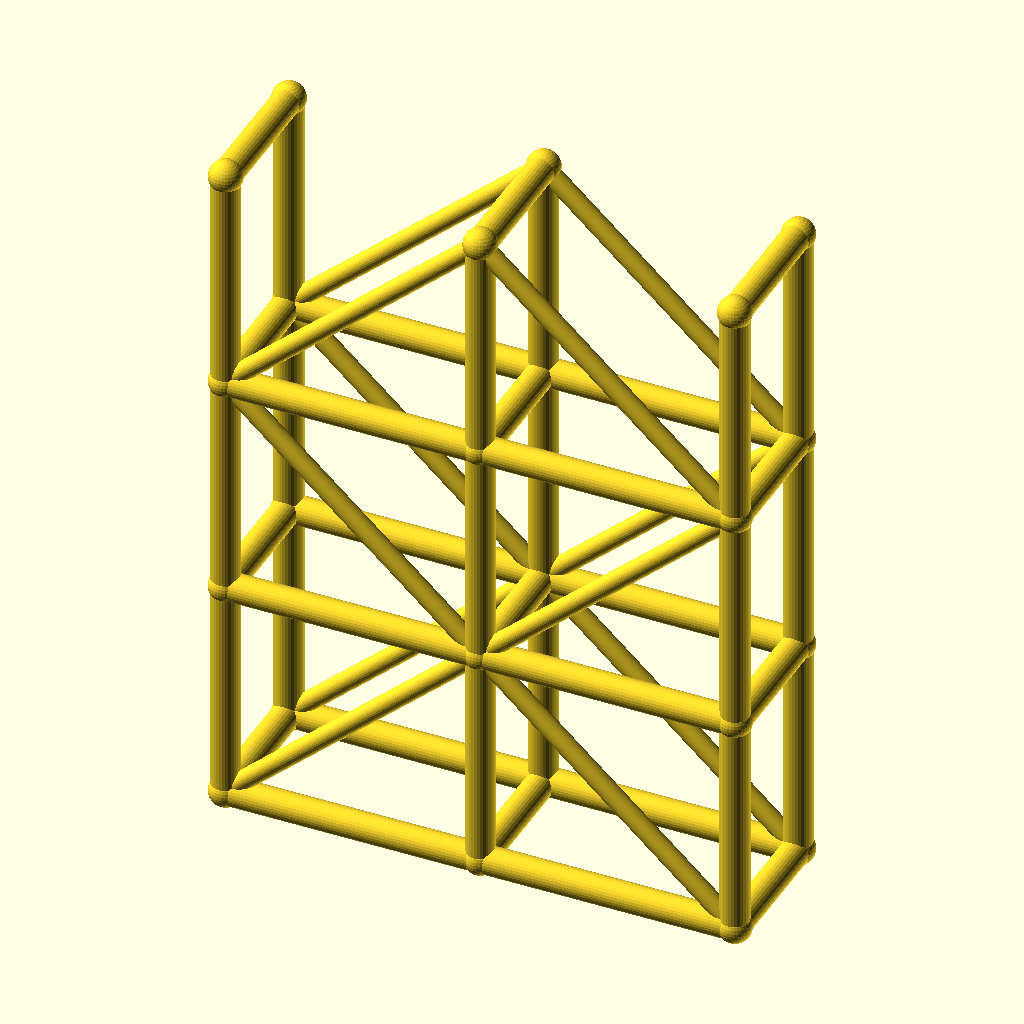
Cell 1: rendered with the file's own defaults.
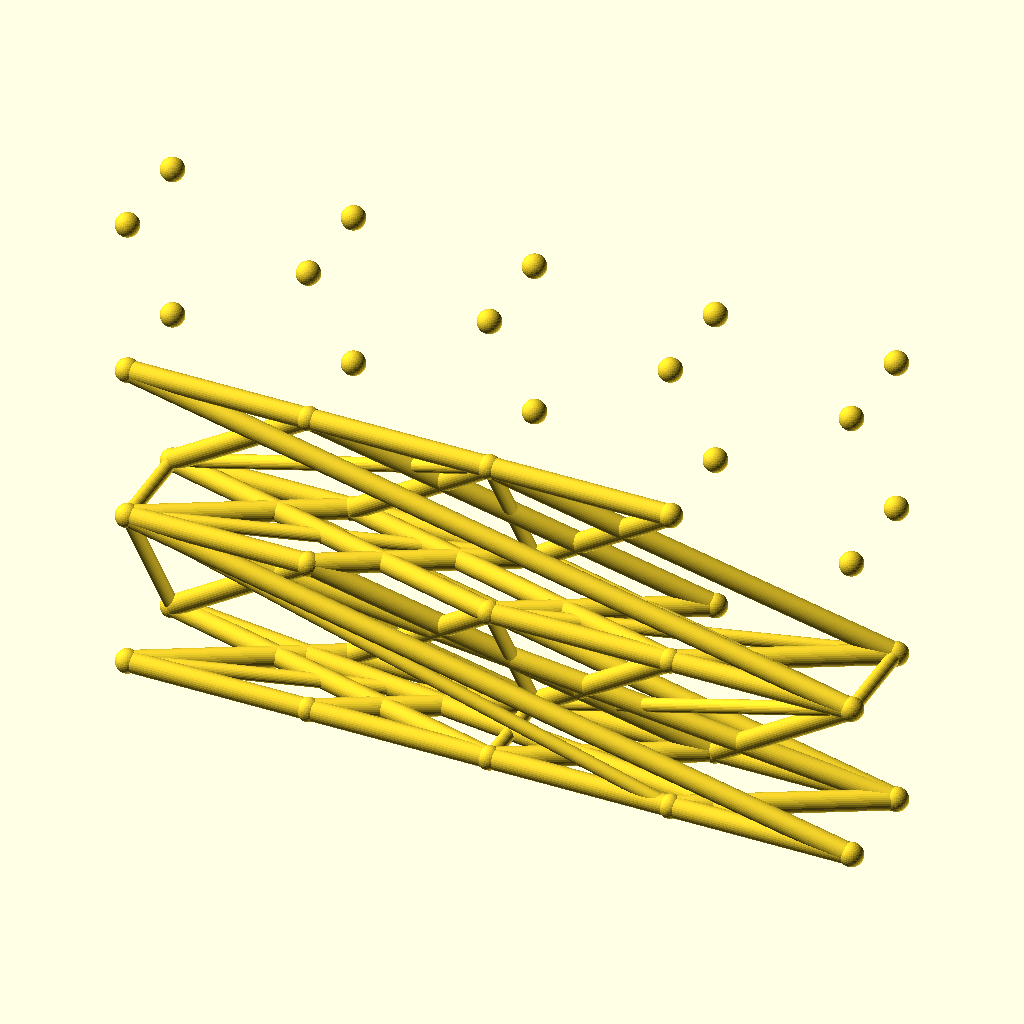
Cell 2: the same model with spans = 4.
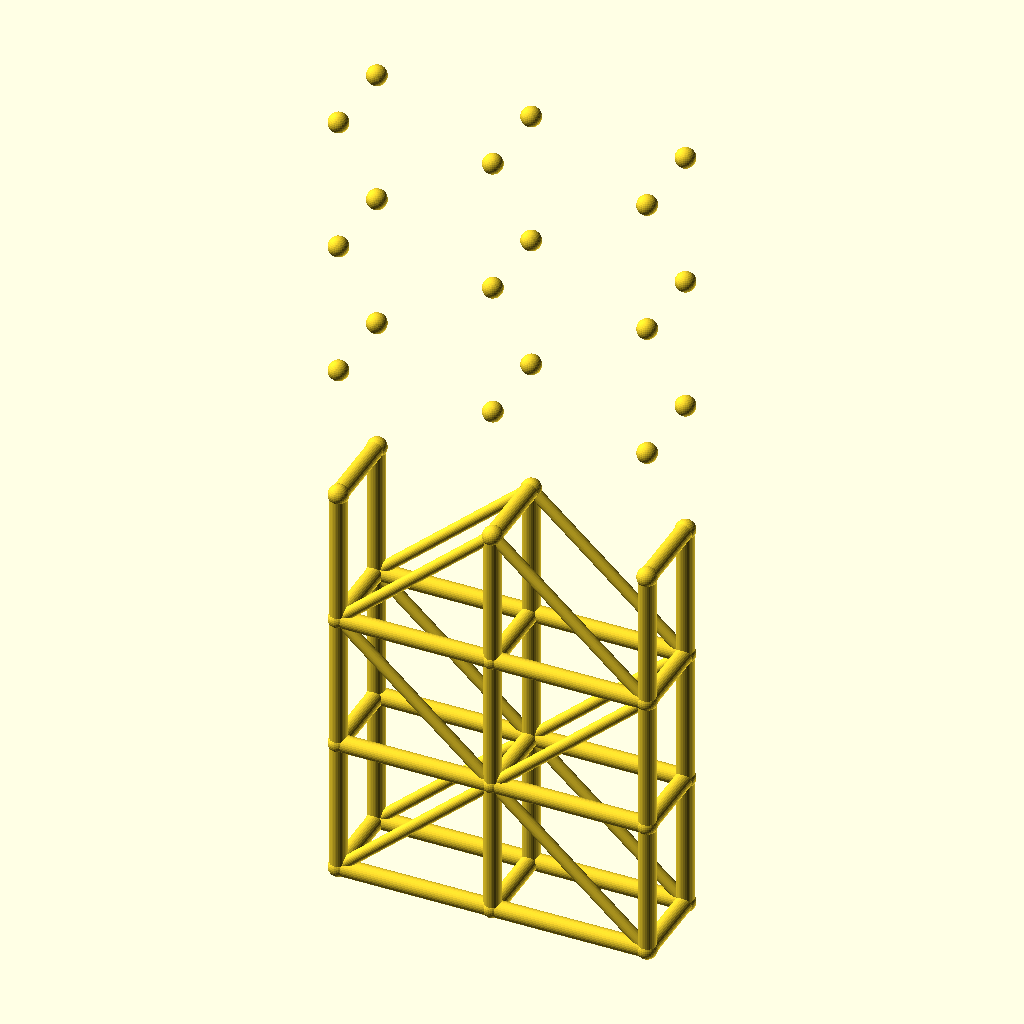
Cell 3: the same model with levels = 6.
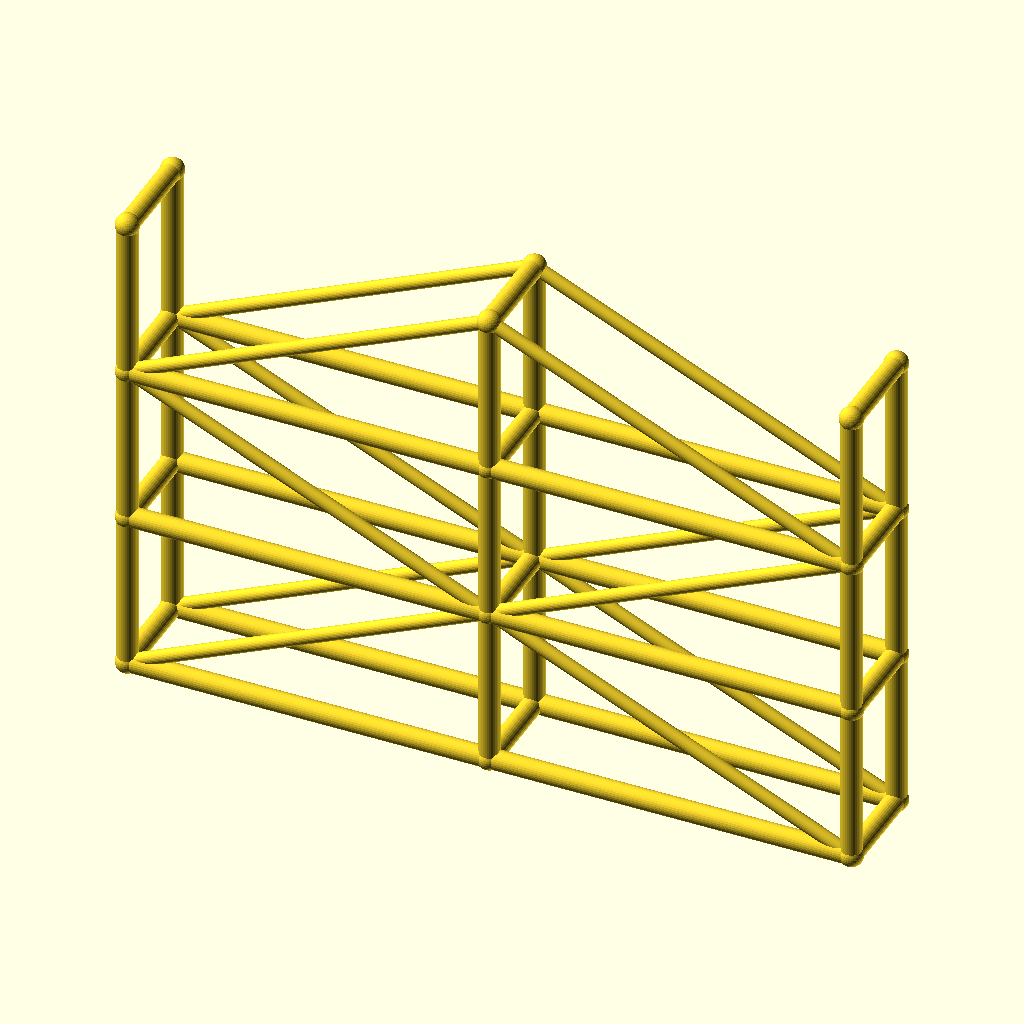
Cell 4 — bay_l set to 90, the other parameters unchanged.
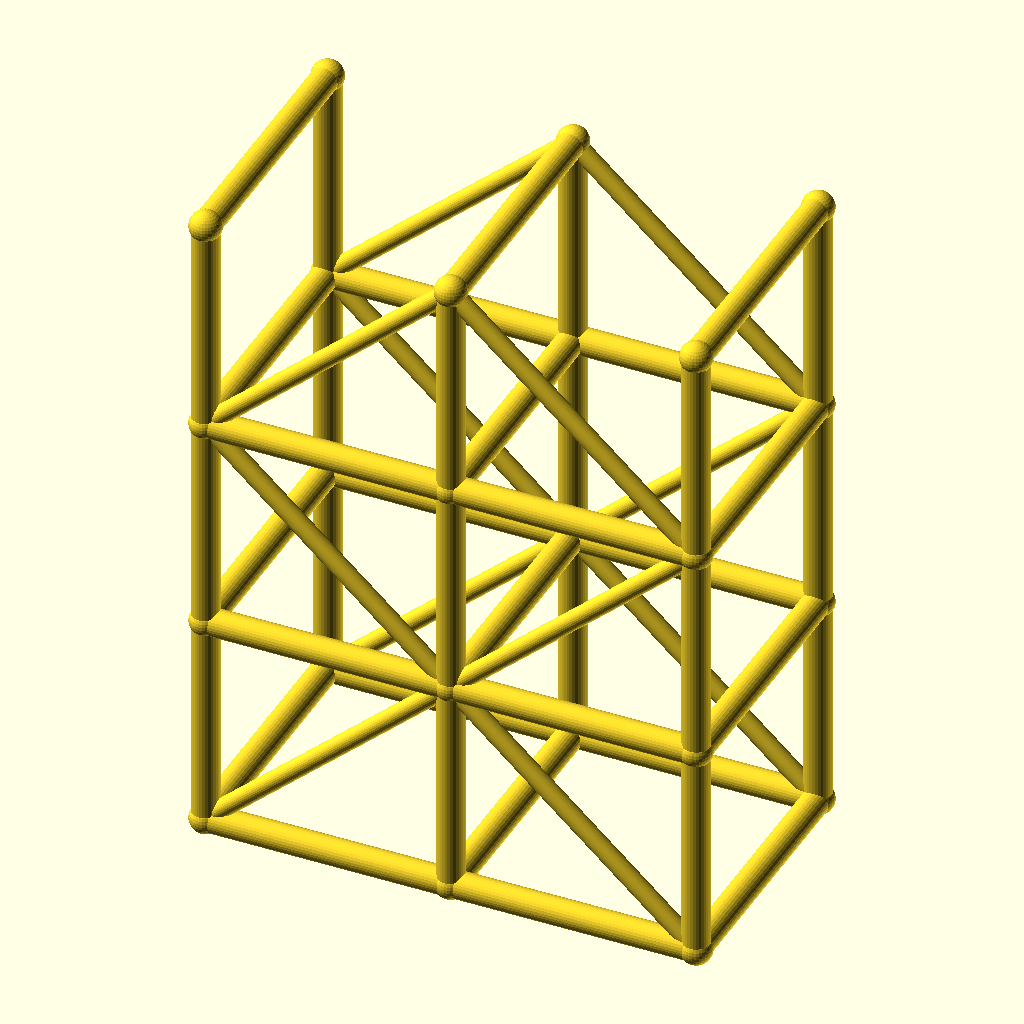
Cell 5: tower_w = 48 (everything else at default).
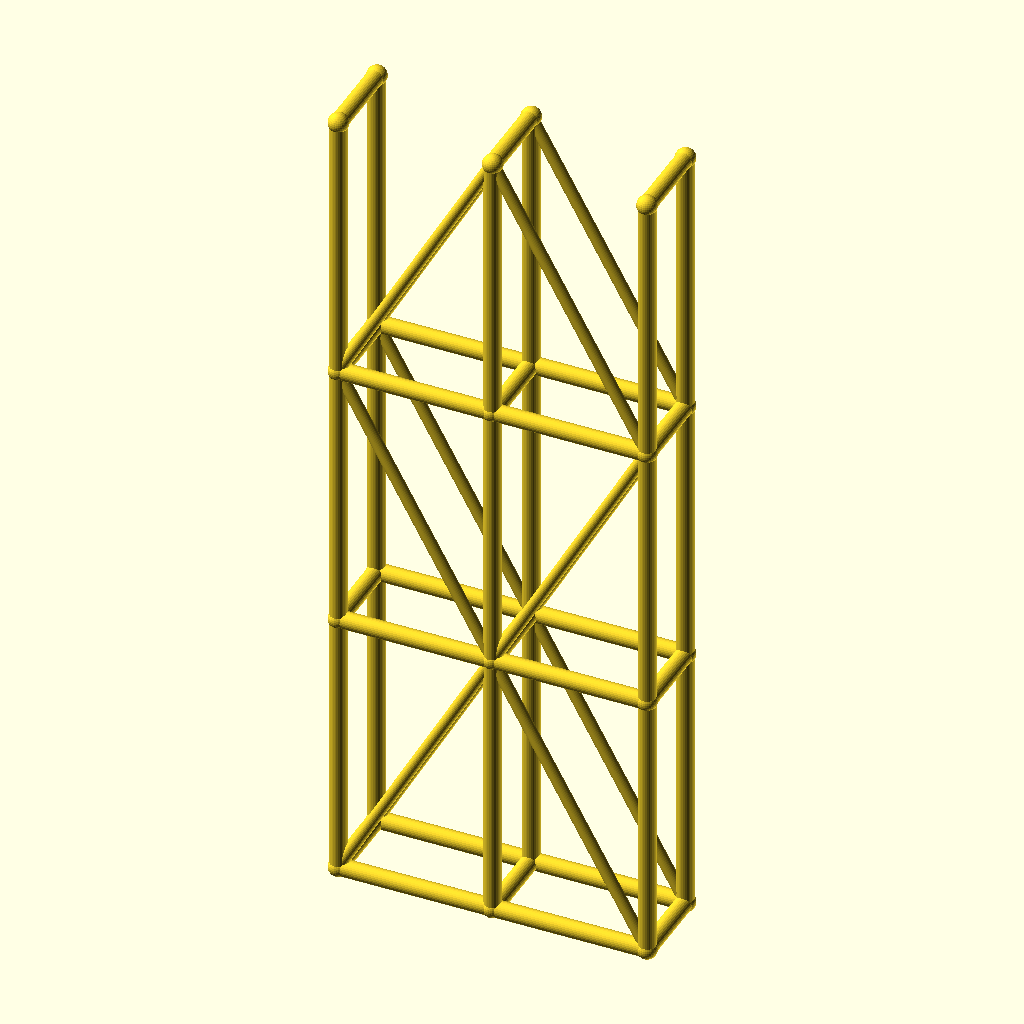
Cell 6 — lift_h set to 80, the other parameters unchanged.
The same orthographic view direction (rotation 55°, 0°, 25°; colour scheme Cornfield) for every cell, with the view re-fitted per cell, so scale and position can differ between cells.
The OpenSCAD source (optional_data/data/wire3/scaffold/scene_0139.scad):
$fn = 32;

// ----------------------------------------------------------------------
// Scaffold tower: 2 spans x 3 lifts
// ----------------------------------------------------------------------

// --- parameters (mm) ---
spans = 2;                // spans along X
levels = 3;               // lift levels
bay_l = 45;               // span length, X
tower_w = 24;             // tower width, Y
lift_h = 40;              // lift height, Z
post_r = 2.5;             // post and ledger radius
brace_r = 1.7;            // diagonal brace radius
joint_r = 2.9;            // joint ball radius
fit_tol = 0.05;           // declared fit tolerance (prompt contract)
free_tol = 0.2;           // declared free tolerance (prompt contract)

bbox_x = spans * bay_l + 2 * joint_r;  // overall X, joints included
bbox_y = tower_w + 2 * joint_r;  // overall Y, joints included
bbox_z = levels * lift_h + 2 * joint_r;  // overall Z, joints included
post_d = 2 * post_r;  // post stock diameter
brace_d = 2 * brace_r;  // brace stock diameter
tower_l = spans * bay_l;  // tower footprint length
tower_h = levels * lift_h;  // tower height
nodes = [for (lvl = [0 : levels], side = [0, 1], st = [0 : spans]) [st * bay_l, side * tower_w, lvl * lift_h]];

module member(a, b, r) {
  /* round stock from joint a to joint b, ends buried in the joint balls */
  d = b - a;
  length = norm(d);
  translate(a) rotate([0, acos(d[2] / length), atan2(d[1], d[0])])
    cylinder(h = length, r = r);
}

module joint(p, r) {
  /* ball at the joint centre, fatter than every member meeting there */
  translate(p) sphere(r = r);
}

/* members - each call is one graph edge */
member(nodes[0], nodes[6], post_r);
member(nodes[1], nodes[7], post_r);
member(nodes[2], nodes[8], post_r);
member(nodes[0], nodes[1], post_r);
member(nodes[1], nodes[2], post_r);
member(nodes[3], nodes[9], post_r);
member(nodes[4], nodes[10], post_r);
member(nodes[5], nodes[11], post_r);
member(nodes[3], nodes[4], post_r);
member(nodes[4], nodes[5], post_r);
member(nodes[6], nodes[12], post_r);
member(nodes[7], nodes[13], post_r);
member(nodes[8], nodes[14], post_r);
member(nodes[6], nodes[7], post_r);
member(nodes[7], nodes[8], post_r);
member(nodes[9], nodes[15], post_r);
member(nodes[10], nodes[16], post_r);
member(nodes[11], nodes[17], post_r);
member(nodes[9], nodes[10], post_r);
member(nodes[10], nodes[11], post_r);
member(nodes[12], nodes[18], post_r);
member(nodes[13], nodes[19], post_r);
member(nodes[14], nodes[20], post_r);
member(nodes[12], nodes[13], post_r);
member(nodes[13], nodes[14], post_r);
member(nodes[15], nodes[21], post_r);
member(nodes[16], nodes[22], post_r);
member(nodes[17], nodes[23], post_r);
member(nodes[15], nodes[16], post_r);
member(nodes[16], nodes[17], post_r);
member(nodes[0], nodes[3], post_r);
member(nodes[1], nodes[4], post_r);
member(nodes[2], nodes[5], post_r);
member(nodes[6], nodes[9], post_r);
member(nodes[7], nodes[10], post_r);
member(nodes[8], nodes[11], post_r);
member(nodes[12], nodes[15], post_r);
member(nodes[13], nodes[16], post_r);
member(nodes[14], nodes[17], post_r);
member(nodes[18], nodes[21], post_r);
member(nodes[19], nodes[22], post_r);
member(nodes[20], nodes[23], post_r);
member(nodes[0], nodes[7], brace_r);
member(nodes[7], nodes[2], brace_r);
member(nodes[3], nodes[10], brace_r);
member(nodes[10], nodes[5], brace_r);
member(nodes[12], nodes[7], brace_r);
member(nodes[7], nodes[14], brace_r);
member(nodes[15], nodes[10], brace_r);
member(nodes[10], nodes[17], brace_r);
member(nodes[12], nodes[19], brace_r);
member(nodes[19], nodes[14], brace_r);
member(nodes[15], nodes[22], brace_r);
member(nodes[22], nodes[17], brace_r);

/* joint balls */
for (p = nodes) joint(p, joint_r);
Customizer parameters (derived from the source; name, type, default, range or options):
spans: number, default 2
levels: number, default 3
bay_l: number, default 45
tower_w: number, default 24
lift_h: number, default 40
post_r: number, default 2.5
brace_r: number, default 1.7
joint_r: number, default 2.9
fit_tol: number, default 0.05
free_tol: number, default 0.2
